Run: headless pygame with SDL's dummy video driver; simulated clock (each Clock.tick advances the game by its frame time, no real sleeping); random seed 0; keys injected as events and as key.get_pressed() state; no mouse input.
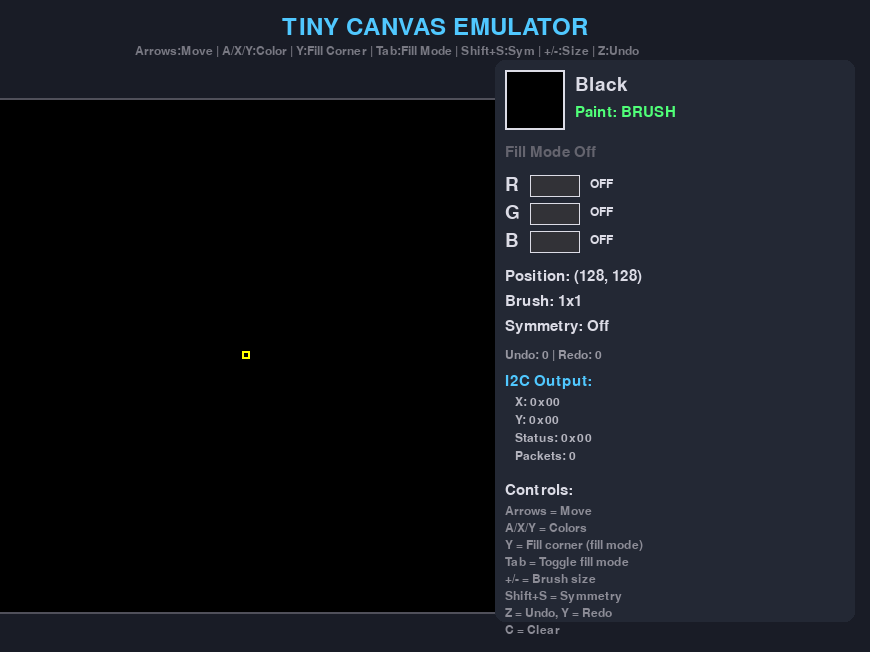
Frame 1 of 2 · flips 1–60 · no input
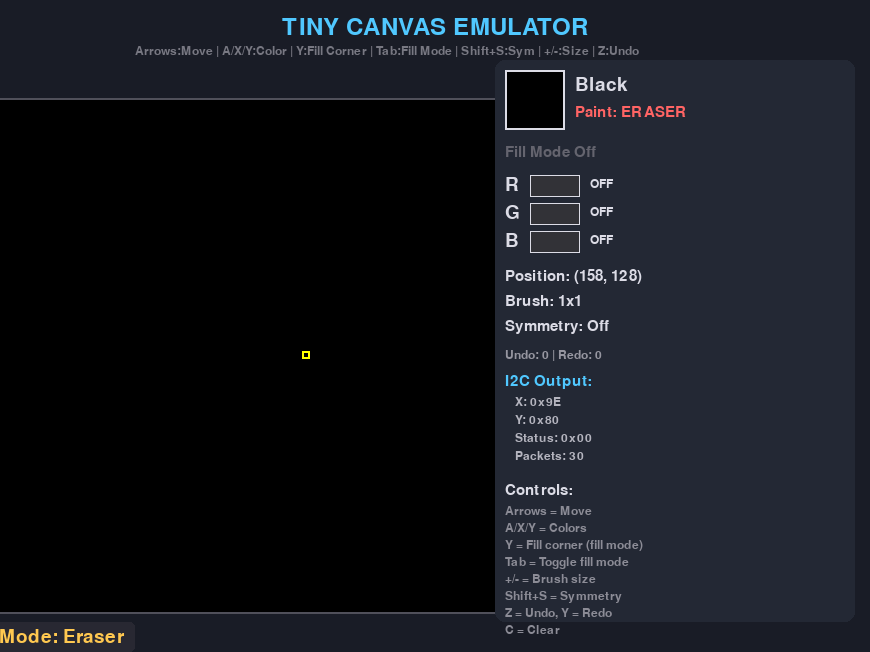
Frame 2 of 2 · flips 61–180 · tapped SPACE, RETURN · held RIGHT (→), D

The pygame program that drew these frames:

#!/usr/bin/env python3
"""
Tiny Canvas Emulator
Supports: Brush Size, Symmetry, Fill Rectangle, Undo/Redo
"""

import pygame
import sys
import os

COLORS = {
    0b000: (0, 0, 0), 0b001: (0, 0, 255), 0b010: (0, 255, 0), 0b011: (0, 255, 255),
    0b100: (255, 0, 0), 0b101: (255, 0, 255), 0b110: (255, 255, 0), 0b111: (255, 255, 255),
}
COLOR_NAMES = {
    0b000: "Black", 0b001: "Blue", 0b010: "Green", 0b011: "Cyan",
    0b100: "Red", 0b101: "Magenta", 0b110: "Yellow", 0b111: "White"
}
SYMMETRY_MODES = ["Off", "H-Mirror", "V-Mirror", "4-Way"]


class TinyCanvas:
    def __init__(self):
        self.grid_size = 256
        self.canvas = [[0 for _ in range(self.grid_size)] for _ in range(self.grid_size)]
        
        self.cursor_x = 128
        self.cursor_y = 128
        
        self.sw_red = False
        self.sw_green = False
        self.sw_blue = False
        self.brush_mode = True
        
        self.brush_size = 0
        self.symmetry_mode = 0
        self.fill_mode = False
        self.fill_corner_a = None
        
        self.undo_buffer = []
        self.redo_buffer = []
        self.current_stroke = []
        self.max_undo = 32
        
        self.i2c_x = 0
        self.i2c_y = 0
        self.i2c_status = 0
        self.i2c_count = 0
        
        self.last_move_time = 0
        self.move_delay = 50
    
    def get_color_mix(self):
        if self.brush_mode:
            return (int(self.sw_red) << 2) | (int(self.sw_green) << 1) | int(self.sw_blue)
        return 0
    
    def should_paint(self):
        if self.brush_mode:
            return self.sw_red or self.sw_green or self.sw_blue
        return True
    
    def get_status(self):
        return (int(self.brush_mode) << 3) | self.get_color_mix()
    
    def expand_brush(self, x, y):
        pixels = []
        half = self.brush_size // 2
        for dy in range(self.brush_size + 1):
            for dx in range(self.brush_size + 1):
                px, py = x + dx - half, y + dy - half
                if 0 <= px < 256 and 0 <= py < 256:
                    pixels.append((px, py))
        return pixels
    
    def apply_symmetry(self, pixels):
        result = list(pixels)
        if self.symmetry_mode == 1:
            for x, y in pixels:
                if 0 <= 255 - x < 256:
                    result.append((255 - x, y))
        elif self.symmetry_mode == 2:
            for x, y in pixels:
                if 0 <= 255 - y < 256:
                    result.append((x, 255 - y))
        elif self.symmetry_mode == 3:
            for x, y in pixels:
                result.append((255 - x, y))
                result.append((x, 255 - y))
                result.append((255 - x, 255 - y))
        return list(set(result))
    
    def paint_pixels(self, pixels, color):
        for x, y in pixels:
            if 0 <= x < 256 and 0 <= y < 256:
                old_color = self.canvas[y][x]
                if old_color != color:
                    self.current_stroke.append((x, y, old_color, color))
                    self.canvas[y][x] = color
        self.i2c_count += len(pixels)
    
    def start_stroke(self):
        self.current_stroke = []
    
    def end_stroke(self):
        if self.current_stroke:
            self.undo_buffer.append(self.current_stroke)
            if len(self.undo_buffer) > self.max_undo:
                self.undo_buffer.pop(0)
            self.redo_buffer.clear()
        self.current_stroke = []
    
    def paint_at(self, x, y):
        if not self.should_paint():
            return
        color = self.get_color_mix()
        pixels = self.expand_brush(x, y)
        pixels = self.apply_symmetry(pixels)
        self.paint_pixels(pixels, color)
        self.i2c_x = x
        self.i2c_y = y
        self.i2c_status = self.get_status()
    
    def fill_rect(self, x0, y0, x1, y1):
        """Fill a rectangular region."""
        self.start_stroke()
        color = self.get_color_mix()
        
        min_x, max_x = min(x0, x1), max(x0, x1)
        min_y, max_y = min(y0, y1), max(y0, y1)
        
        pixels = []
        for y in range(min_y, max_y + 1):
            for x in range(min_x, max_x + 1):
                expanded = self.expand_brush(x, y)
                pixels.extend(expanded)
        
        pixels = self.apply_symmetry(list(set(pixels)))
        self.paint_pixels(pixels, color)
        self.end_stroke()
        
        self.i2c_x = x1
        self.i2c_y = y1
        self.i2c_status = self.get_status()
        return (max_x - min_x + 1) * (max_y - min_y + 1)
    
    def set_fill_corner(self):
        """Set corner for fill rectangle."""
        if self.fill_corner_a is None:
            self.fill_corner_a = (self.cursor_x, self.cursor_y)
            return "Corner A set"
        else:
            x0, y0 = self.fill_corner_a
            x1, y1 = self.cursor_x, self.cursor_y
            self.fill_corner_a = None
            count = self.fill_rect(x0, y0, x1, y1)
            return f"Filled {count} pixels"
    
    def undo(self):
        if self.undo_buffer:
            stroke = self.undo_buffer.pop()
            for x, y, old_color, new_color in stroke:
                self.canvas[y][x] = old_color
            self.redo_buffer.append(stroke)
            return len(stroke)
        return 0
    
    def redo(self):
        if self.redo_buffer:
            stroke = self.redo_buffer.pop()
            for x, y, old_color, new_color in stroke:
                self.canvas[y][x] = new_color
            self.undo_buffer.append(stroke)
            return len(stroke)
        return 0
    
    def update_cursor(self, current_time, direction):
        if current_time - self.last_move_time < self.move_delay:
            return False
        
        moved = False
        if direction == 'up' and self.cursor_y < 255:
            self.cursor_y += 1
            moved = True
        elif direction == 'down' and self.cursor_y > 0:
            self.cursor_y -= 1
            moved = True
        elif direction == 'left' and self.cursor_x > 0:
            self.cursor_x -= 1
            moved = True
        elif direction == 'right' and self.cursor_x < 255:
            self.cursor_x += 1
            moved = True
        
        if moved:
            self.last_move_time = current_time
            # Only paint in freehand mode (not fill mode)
            if not self.fill_mode and self.should_paint():
                self.paint_at(self.cursor_x, self.cursor_y)
        
        return moved
    
    def clear(self):
        self.canvas = [[0 for _ in range(self.grid_size)] for _ in range(self.grid_size)]
        self.undo_buffer.clear()
        self.redo_buffer.clear()
        self.current_stroke = []
        self.fill_corner_a = None


class CanvasEmulator:
    def __init__(self):
        pygame.init()
        
        info = pygame.display.Info()
        self.window_width = int(info.current_w * 0.85)
        self.window_height = int(info.current_h * 0.85)
        
        self.screen = pygame.display.set_mode((self.window_width, self.window_height), pygame.RESIZABLE)
        pygame.display.set_caption("Tiny Canvas Emulator")
        
        self.grid_size = 256
        self.sidebar_width = 380
        self.recalculate_layout()
        
        self.bg_color = (25, 28, 38)
        self.panel_color = (35, 40, 52)
        self.text_color = (220, 220, 230)
        self.accent_color = (80, 200, 255)
        self.highlight = (255, 200, 80)
        
        self.font_title = pygame.font.Font(None, 36)
        self.font_large = pygame.font.Font(None, 28)
        self.font_medium = pygame.font.Font(None, 22)
        self.font_small = pygame.font.Font(None, 18)
        
        self.canvas = TinyCanvas()
        self.clock = pygame.time.Clock()
        self.message = ""
        self.message_time = 0
        self.in_stroke = False
    
    def recalculate_layout(self):
        available_w = self.window_width - self.sidebar_width - 60
        available_h = self.window_height - 100
        self.cell_size = min(available_w // self.grid_size, available_h // self.grid_size)
        self.cell_size = max(self.cell_size, 2)
        self.canvas_width = self.cell_size * self.grid_size
        self.canvas_height = self.cell_size * self.grid_size
        self.canvas_x = (self.window_width - self.sidebar_width - self.canvas_width) // 2
        self.canvas_y = (self.window_height - self.canvas_height) // 2 + 30
    
    def show_message(self, msg):
        self.message = msg
        self.message_time = pygame.time.get_ticks()
    
    def handle_events(self):
        current_time = pygame.time.get_ticks()
        
        for event in pygame.event.get():
            if event.type == pygame.QUIT:
                return False
            
            if event.type == pygame.VIDEORESIZE:
                self.window_width, self.window_height = event.w, event.h
                self.screen = pygame.display.set_mode((event.w, event.h), pygame.RESIZABLE)
                self.recalculate_layout()
            
            if event.type == pygame.KEYDOWN:
                # A = Red, Y = Green (or fill corner), X = Blue
                if event.key == pygame.K_a:
                    self.canvas.sw_red = not self.canvas.sw_red
                    self.show_message(f"Red {'ON' if self.canvas.sw_red else 'OFF'}")
                elif event.key == pygame.K_y:
                    if self.canvas.fill_mode:
                        # Set fill corner in fill mode
                        result = self.canvas.set_fill_corner()
                        self.show_message(result)
                    else:
                        # Toggle green when not in fill mode
                        self.canvas.sw_green = not self.canvas.sw_green
                        self.show_message(f"Green {'ON' if self.canvas.sw_green else 'OFF'}")
                elif event.key == pygame.K_x:
                    self.canvas.sw_blue = not self.canvas.sw_blue
                    self.show_message(f"Blue {'ON' if self.canvas.sw_blue else 'OFF'}")
                
                elif event.key == pygame.K_SPACE:
                    # Toggle brush/eraser
                    self.canvas.brush_mode = not self.canvas.brush_mode
                    self.show_message(f"Mode: {'Brush' if self.canvas.brush_mode else 'Eraser'}")
                
                elif event.key == pygame.K_TAB:
                    # Toggle fill mode
                    self.canvas.fill_mode = not self.canvas.fill_mode
                    self.canvas.fill_corner_a = None
                    self.show_message(f"Fill Mode: {'ON' if self.canvas.fill_mode else 'OFF'}")
                
                elif event.key in (pygame.K_MINUS, pygame.K_KP_MINUS):
                    if self.canvas.brush_size > 0:
                        self.canvas.brush_size -= 1
                        self.show_message(f"Brush: {self.canvas.brush_size + 1}x{self.canvas.brush_size + 1}")
                elif event.key in (pygame.K_EQUALS, pygame.K_KP_PLUS):
                    if self.canvas.brush_size < 7:
                        self.canvas.brush_size += 1
                        self.show_message(f"Brush: {self.canvas.brush_size + 1}x{self.canvas.brush_size + 1}")
                
                elif event.key == pygame.K_s and pygame.key.get_mods() & pygame.KMOD_SHIFT:
                    self.canvas.symmetry_mode = (self.canvas.symmetry_mode + 1) % 4
                    self.show_message(f"Symmetry: {SYMMETRY_MODES[self.canvas.symmetry_mode]}")
                
                elif event.key in (pygame.K_z, pygame.K_u):
                    count = self.canvas.undo()
                    self.show_message(f"Undo ({count} pixels)" if count else "Nothing to undo")
                elif event.key == pygame.K_y:
                    count = self.canvas.redo()
                    self.show_message(f"Redo ({count} pixels)" if count else "Nothing to redo")
                
                elif event.key == pygame.K_c:
                    self.canvas.clear()
                    self.show_message("Canvas cleared")
                
                elif event.key in (pygame.K_ESCAPE, pygame.K_q):
                    return False
        
        keys = pygame.key.get_pressed()
        any_movement = keys[pygame.K_UP] or keys[pygame.K_DOWN] or keys[pygame.K_LEFT] or keys[pygame.K_RIGHT]
        
        # Stroke tracking only in freehand mode
        if not self.canvas.fill_mode:
            if any_movement and not self.in_stroke:
                self.canvas.start_stroke()
                self.in_stroke = True
            
            if not any_movement and self.in_stroke:
                self.canvas.end_stroke()
                self.in_stroke = False
        
        if keys[pygame.K_UP]:
            self.canvas.update_cursor(current_time, 'up')
        elif keys[pygame.K_DOWN]:
            self.canvas.update_cursor(current_time, 'down')
        elif keys[pygame.K_LEFT]:
            self.canvas.update_cursor(current_time, 'left')
        elif keys[pygame.K_RIGHT]:
            self.canvas.update_cursor(current_time, 'right')
        
        return True
    
    def draw_header(self):
        title = self.font_title.render("TINY CANVAS EMULATOR", True, self.accent_color)
        self.screen.blit(title, (self.window_width // 2 - title.get_width() // 2, 15))
        
        hint = "Arrows:Move | A/X/Y:Color | Y:Fill Corner | Tab:Fill Mode | Shift+S:Sym | +/-:Size | Z:Undo"
        self.screen.blit(self.font_small.render(hint, True, (120, 120, 130)),
                        (self.window_width // 2 - 300, 45))
    
    def draw_canvas(self):
        for cy in range(self.grid_size):
            for cx in range(self.grid_size):
                screen_y = self.grid_size - 1 - cy
                rect = pygame.Rect(self.canvas_x + cx * self.cell_size,
                                  self.canvas_y + screen_y * self.cell_size,
                                  self.cell_size, self.cell_size)
                pygame.draw.rect(self.screen, COLORS[self.canvas.canvas[cy][cx]], rect)
        
        pygame.draw.rect(self.screen, (80, 80, 90),
                        (self.canvas_x - 2, self.canvas_y - 2,
                         self.canvas_width + 4, self.canvas_height + 4), 2)
        
        # Cursor
        cursor_size = max(self.cell_size * (self.canvas.brush_size + 2), 8)
        screen_y = self.grid_size - 1 - self.canvas.cursor_y
        cx = self.canvas_x + self.canvas.cursor_x * self.cell_size + self.cell_size // 2
        cy = self.canvas_y + screen_y * self.cell_size + self.cell_size // 2
        cursor_color = (255, 100, 100) if self.canvas.fill_mode else (255, 255, 0)
        pygame.draw.rect(self.screen, cursor_color,
                        (cx - cursor_size // 2, cy - cursor_size // 2, cursor_size, cursor_size), 2)
        
        # Fill corner A marker
        if self.canvas.fill_corner_a:
            ax, ay = self.canvas.fill_corner_a
            screen_ay = self.grid_size - 1 - ay
            px = self.canvas_x + ax * self.cell_size + self.cell_size // 2
            py = self.canvas_y + screen_ay * self.cell_size + self.cell_size // 2
            pygame.draw.circle(self.screen, (255, 100, 100), (px, py), 8, 2)
            
            # Preview rectangle
            bx, by = self.canvas.cursor_x, self.canvas.cursor_y
            min_x, max_x = min(ax, bx), max(ax, bx)
            min_y, max_y = min(ay, by), max(ay, by)
            
            rx = self.canvas_x + min_x * self.cell_size
            ry = self.canvas_y + (self.grid_size - 1 - max_y) * self.cell_size
            rw = (max_x - min_x + 1) * self.cell_size
            rh = (max_y - min_y + 1) * self.cell_size
            pygame.draw.rect(self.screen, (255, 100, 100, 128), (rx, ry, rw, rh), 1)
    
    def draw_sidebar(self):
        sx = self.window_width - self.sidebar_width + 15
        y = 70
        
        pygame.draw.rect(self.screen, self.panel_color,
                        (sx - 10, y - 10, self.sidebar_width - 20, self.window_height - 90),
                        border_radius=10)
        
        color = self.canvas.get_color_mix()
        pygame.draw.rect(self.screen, COLORS[color], (sx, y, 60, 60))
        pygame.draw.rect(self.screen, self.text_color, (sx, y, 60, 60), 2)
        
        self.screen.blit(self.font_large.render(COLOR_NAMES[color], True, self.text_color), (sx + 70, y + 5))
        
        mode_text = "BRUSH" if self.canvas.brush_mode else "ERASER"
        mode_color = (80, 255, 120) if self.canvas.brush_mode else (255, 100, 100)
        self.screen.blit(self.font_medium.render(f"Paint: {mode_text}", True, mode_color), (sx + 70, y + 35))
        y += 75
        
        # Fill mode indicator
        fill_text = "FILL MODE ON" if self.canvas.fill_mode else "Fill Mode Off"
        fill_color = (255, 100, 100) if self.canvas.fill_mode else (100, 100, 110)
        self.screen.blit(self.font_medium.render(fill_text, True, fill_color), (sx, y))
        y += 25
        
        if self.canvas.fill_mode and self.canvas.fill_corner_a:
            corner_text = f"Corner A: {self.canvas.fill_corner_a}"
            self.screen.blit(self.font_small.render(corner_text, True, (255, 150, 150)), (sx, y))
            y += 20
        y += 5
        
        for label, state, clr in [("R", self.canvas.sw_red, (255, 60, 60)),
                                   ("G", self.canvas.sw_green, (60, 255, 60)),
                                   ("B", self.canvas.sw_blue, (60, 60, 255))]:
            self.screen.blit(self.font_large.render(label, True, self.text_color), (sx, y))
            pygame.draw.rect(self.screen, clr if state else (50, 50, 55), (sx + 25, y, 50, 22))
            pygame.draw.rect(self.screen, self.text_color, (sx + 25, y, 50, 22), 1)
            self.screen.blit(self.font_small.render("ON" if state else "OFF", True, self.text_color), (sx + 85, y + 3))
            y += 28
        y += 10
        
        self.screen.blit(self.font_medium.render(f"Position: ({self.canvas.cursor_x}, {self.canvas.cursor_y})", True, self.text_color), (sx, y))
        y += 25
        self.screen.blit(self.font_medium.render(f"Brush: {self.canvas.brush_size + 1}x{self.canvas.brush_size + 1}", True, self.text_color), (sx, y))
        y += 25
        self.screen.blit(self.font_medium.render(f"Symmetry: {SYMMETRY_MODES[self.canvas.symmetry_mode]}", True, self.text_color), (sx, y))
        y += 30
        
        self.screen.blit(self.font_small.render(f"Undo: {len(self.canvas.undo_buffer)} | Redo: {len(self.canvas.redo_buffer)}", True, (150, 150, 160)), (sx, y))
        y += 25
        
        self.screen.blit(self.font_medium.render("I2C Output:", True, self.accent_color), (sx, y))
        y += 22
        for info in [f"X: 0x{self.canvas.i2c_x:02X}", f"Y: 0x{self.canvas.i2c_y:02X}",
                     f"Status: 0x{self.canvas.i2c_status:02X}", f"Packets: {self.canvas.i2c_count}"]:
            self.screen.blit(self.font_small.render(info, True, (180, 180, 190)), (sx + 10, y))
            y += 18
        
        y += 15
        self.screen.blit(self.font_medium.render("Controls:", True, self.text_color), (sx, y))
        y += 22
        for ctrl in ["Arrows = Move", "A/X/Y = Colors", "Y = Fill corner (fill mode)",
                     "Tab = Toggle fill mode", "+/- = Brush size", "Shift+S = Symmetry",
                     "Z = Undo, Y = Redo", "C = Clear"]:
            self.screen.blit(self.font_small.render(ctrl, True, (140, 140, 150)), (sx, y))
            y += 17
    
    def draw_message(self):
        if self.message and pygame.time.get_ticks() - self.message_time < 2000:
            msg = self.font_large.render(self.message, True, self.highlight)
            pygame.draw.rect(self.screen, (40, 40, 50),
                           (self.canvas_x, self.canvas_y + self.canvas_height + 10, msg.get_width() + 20, 30),
                           border_radius=5)
            self.screen.blit(msg, (self.canvas_x + 10, self.canvas_y + self.canvas_height + 15))
    
    def run(self):
        print("=" * 50)
        print("Tiny Canvas Emulator")
        print("=" * 50)
        print("Features: Brush Size, Symmetry, Fill Rectangle, Undo/Redo")
        print("Press Tab to toggle Fill Mode")
        print("=" * 50)
        
        running = True
        while running:
            running = self.handle_events()
            self.screen.fill(self.bg_color)
            self.draw_header()
            self.draw_canvas()
            self.draw_sidebar()
            self.draw_message()
            pygame.display.flip()
            self.clock.tick(60)
        
        pygame.quit()


if __name__ == "__main__":
    CanvasEmulator().run()
